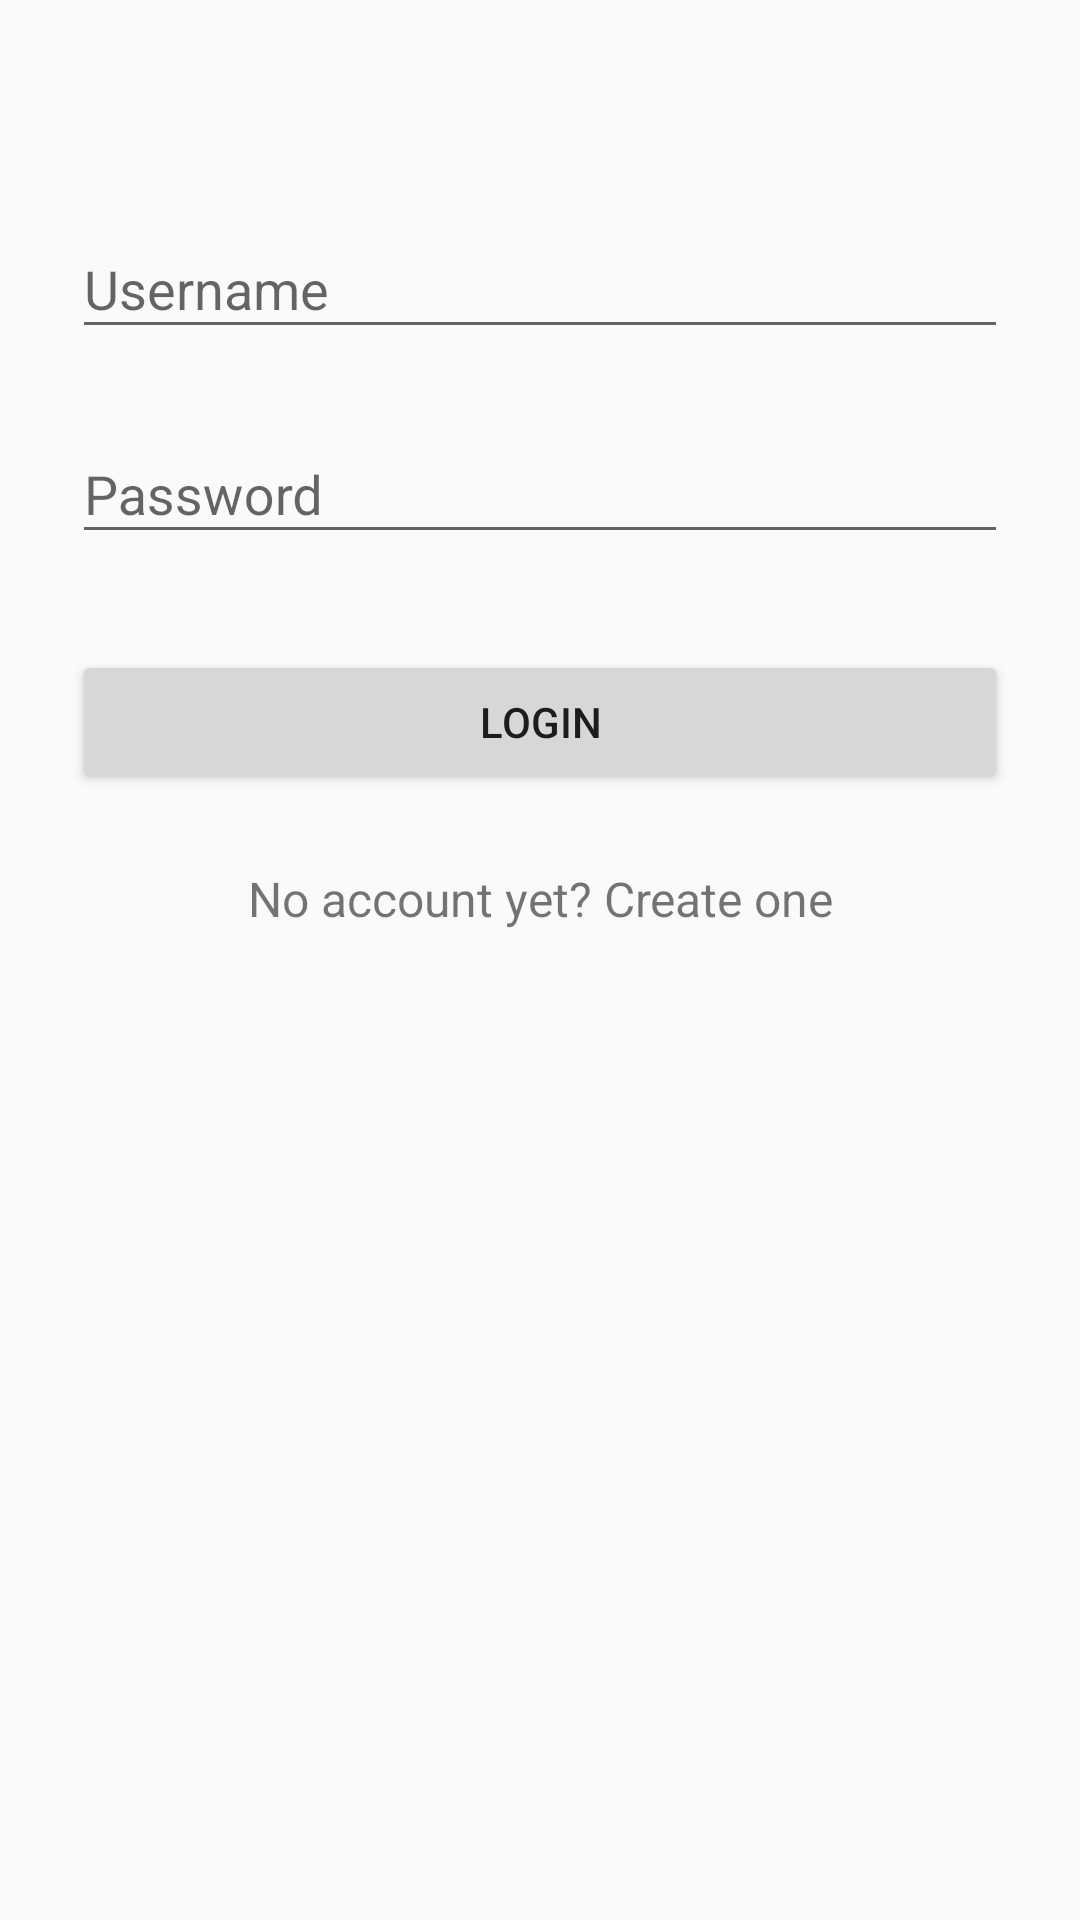

The Android layout XML behind this screen, and the referenced resources:
<!-- AndroidManifest.xml: application theme AppTheme -->
<!-- res/layout/login.xml -->
<?xml version="1.0" encoding="utf-8"?>
<ScrollView xmlns:android="http://schemas.android.com/apk/res/android"
    android:layout_width="fill_parent"
    android:layout_height="fill_parent"
    android:fitsSystemWindows="true">

    <LinearLayout
        android:orientation="vertical"
        android:layout_width="match_parent"
        android:layout_height="wrap_content"
        android:paddingTop="56dp"
        android:paddingLeft="24dp"
        android:paddingRight="24dp">

       
        
        <android.support.design.widget.TextInputLayout
            android:layout_width="match_parent"
            android:layout_height="wrap_content"
            android:layout_marginTop="8dp"
            android:layout_marginBottom="8dp">
            <EditText android:id="@+id/username"
                android:layout_width="match_parent"
                android:layout_height="wrap_content"
                android:inputType="text"
                android:hint="Username" />
        </android.support.design.widget.TextInputLayout>

        
        <android.support.design.widget.TextInputLayout
            android:layout_width="match_parent"
            android:layout_height="wrap_content"
            android:layout_marginTop="8dp"
            android:layout_marginBottom="8dp">
            <EditText android:id="@+id/password"
                android:layout_width="match_parent"
                android:layout_height="wrap_content"
                android:inputType="textPassword"
                android:hint="Password"/>
        </android.support.design.widget.TextInputLayout>

        <android.support.v7.widget.AppCompatButton
            android:id="@+id/btn_login"
            android:layout_width="fill_parent"
            android:layout_height="wrap_content"
            android:layout_marginTop="24dp"
            android:layout_marginBottom="24dp"
            android:padding="12dp"
            android:text="Login"/>

        <TextView android:id="@+id/link_signup"
            android:layout_width="fill_parent"
            android:layout_height="wrap_content"
            android:layout_marginBottom="24dp"
            android:text="No account yet? Create one"
            android:gravity="center"
            android:textSize="16dip"/>

    </LinearLayout>
</ScrollView>
<!-- resources referenced by this layout -->
<resources>
  <style name="AppTheme" parent="Theme.AppCompat.Light.DarkActionBar">
          
          <item name="colorPrimary">@color/colorPrimary</item>
          <item name="colorPrimaryDark">@color/colorPrimaryDark</item>
          <item name="colorAccent">@color/colorAccent</item>
      </style>
  <!-- not gathered from this repository: default colours our renderer supplied (Android Studio template values) -->
  <color name="colorPrimary">#FF6200EE</color>
  <color name="colorPrimaryDark">#FF3700B3</color>
  <color name="colorAccent">#FF03DAC5</color>
</resources>
